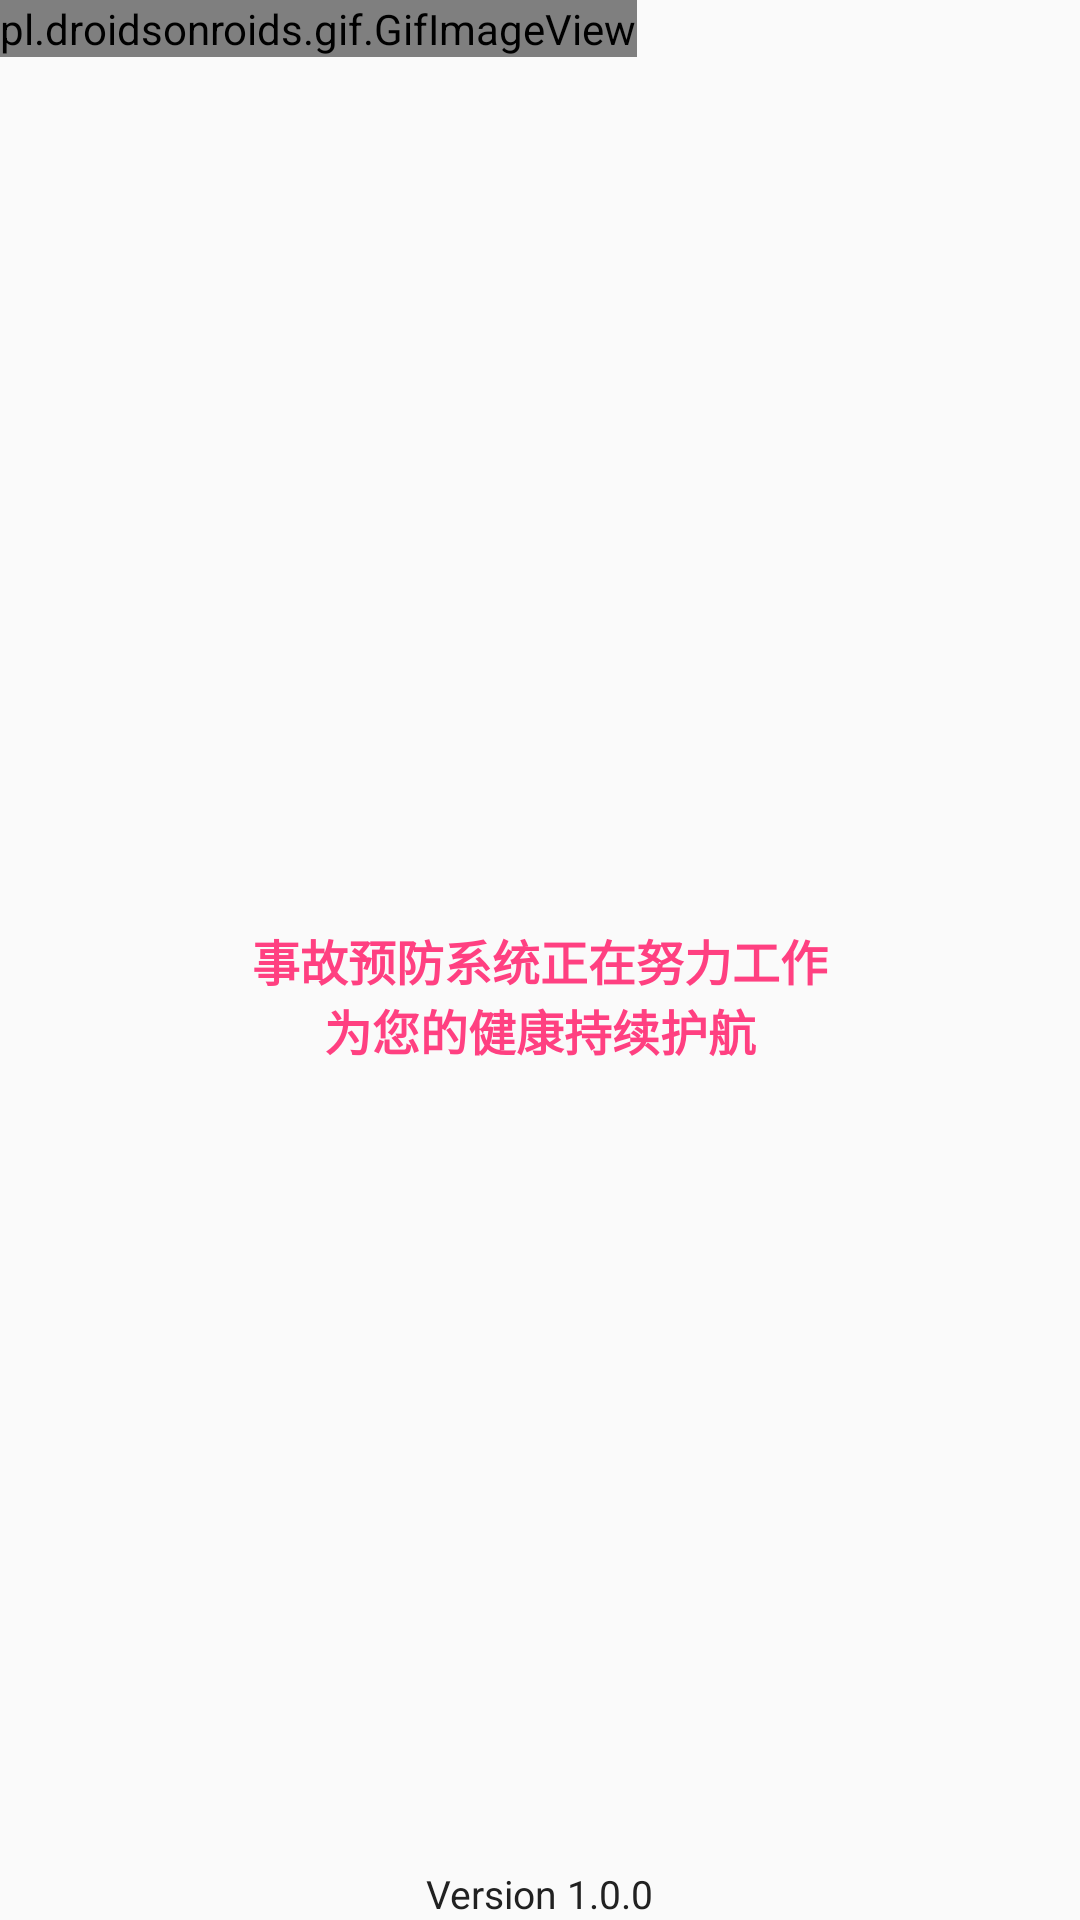

Layout XML and referenced resources for this Android screen:
<!-- AndroidManifest.xml: application theme AppTheme -->
<!-- res/layout/fragment_home.xml -->
<?xml version="1.0" encoding="utf-8"?>
<RelativeLayout xmlns:android="http://schemas.android.com/apk/res/android"
    android:orientation="vertical" android:layout_width="match_parent"
    android:layout_height="match_parent">


    <pl.droidsonroids.gif.GifImageView
            android:layout_width="wrap_content"
            android:layout_height="wrap_content"
            android:src="@drawable/heart" />


    <TextView
            android:id="@+id/tip"
            android:layout_width="wrap_content"
            android:layout_height="wrap_content"
            android:layout_gravity="center_horizontal"
            android:layout_marginTop="300dp"
            android:layout_centerInParent="true"
            android:text="事故预防系统正在努力工作"
            android:textColor="@color/colorAccent"
            android:textSize="16sp"
            android:textStyle="bold"/>

    <TextView
            android:layout_width="wrap_content"
            android:layout_height="wrap_content"
            android:layout_gravity="center_horizontal"
            android:layout_marginBottom="110dp"
            android:layout_centerInParent="true"
            android:layout_below="@+id/tip"
            android:text="为您的健康持续护航"
            android:textColor="@color/colorAccent"
            android:textSize="16sp"
            android:textStyle="bold"/>

    
        
        
        

        <TextView
            android:layout_width="wrap_content"
            android:layout_height="wrap_content"
            android:layout_alignParentBottom="true"
            android:layout_centerInParent="true"
            android:text="Version 1.0.0"
            android:textColor="@color/primary_text"
            android:textSize="13sp"/>

    

</RelativeLayout>
<!-- resources referenced by this layout -->
<resources>
  <color name="colorAccent">#FF4081</color>
  <color name="primary_text">#212121</color>
  <!-- drawable heart: gif bitmap (drawable, 143541 bytes) -->
  <style name="AppTheme" parent="Theme.AppCompat.Light.NoActionBar">
          
          <item name="colorPrimary">@color/colorPrimary</item>
          <item name="colorPrimaryDark">@color/blue</item>
          <item name="colorAccent">@color/colorAccent</item>
      </style>
  <color name="colorPrimary">#1DD6EE</color>
  <color name="blue">#00CCFF</color>
</resources>
